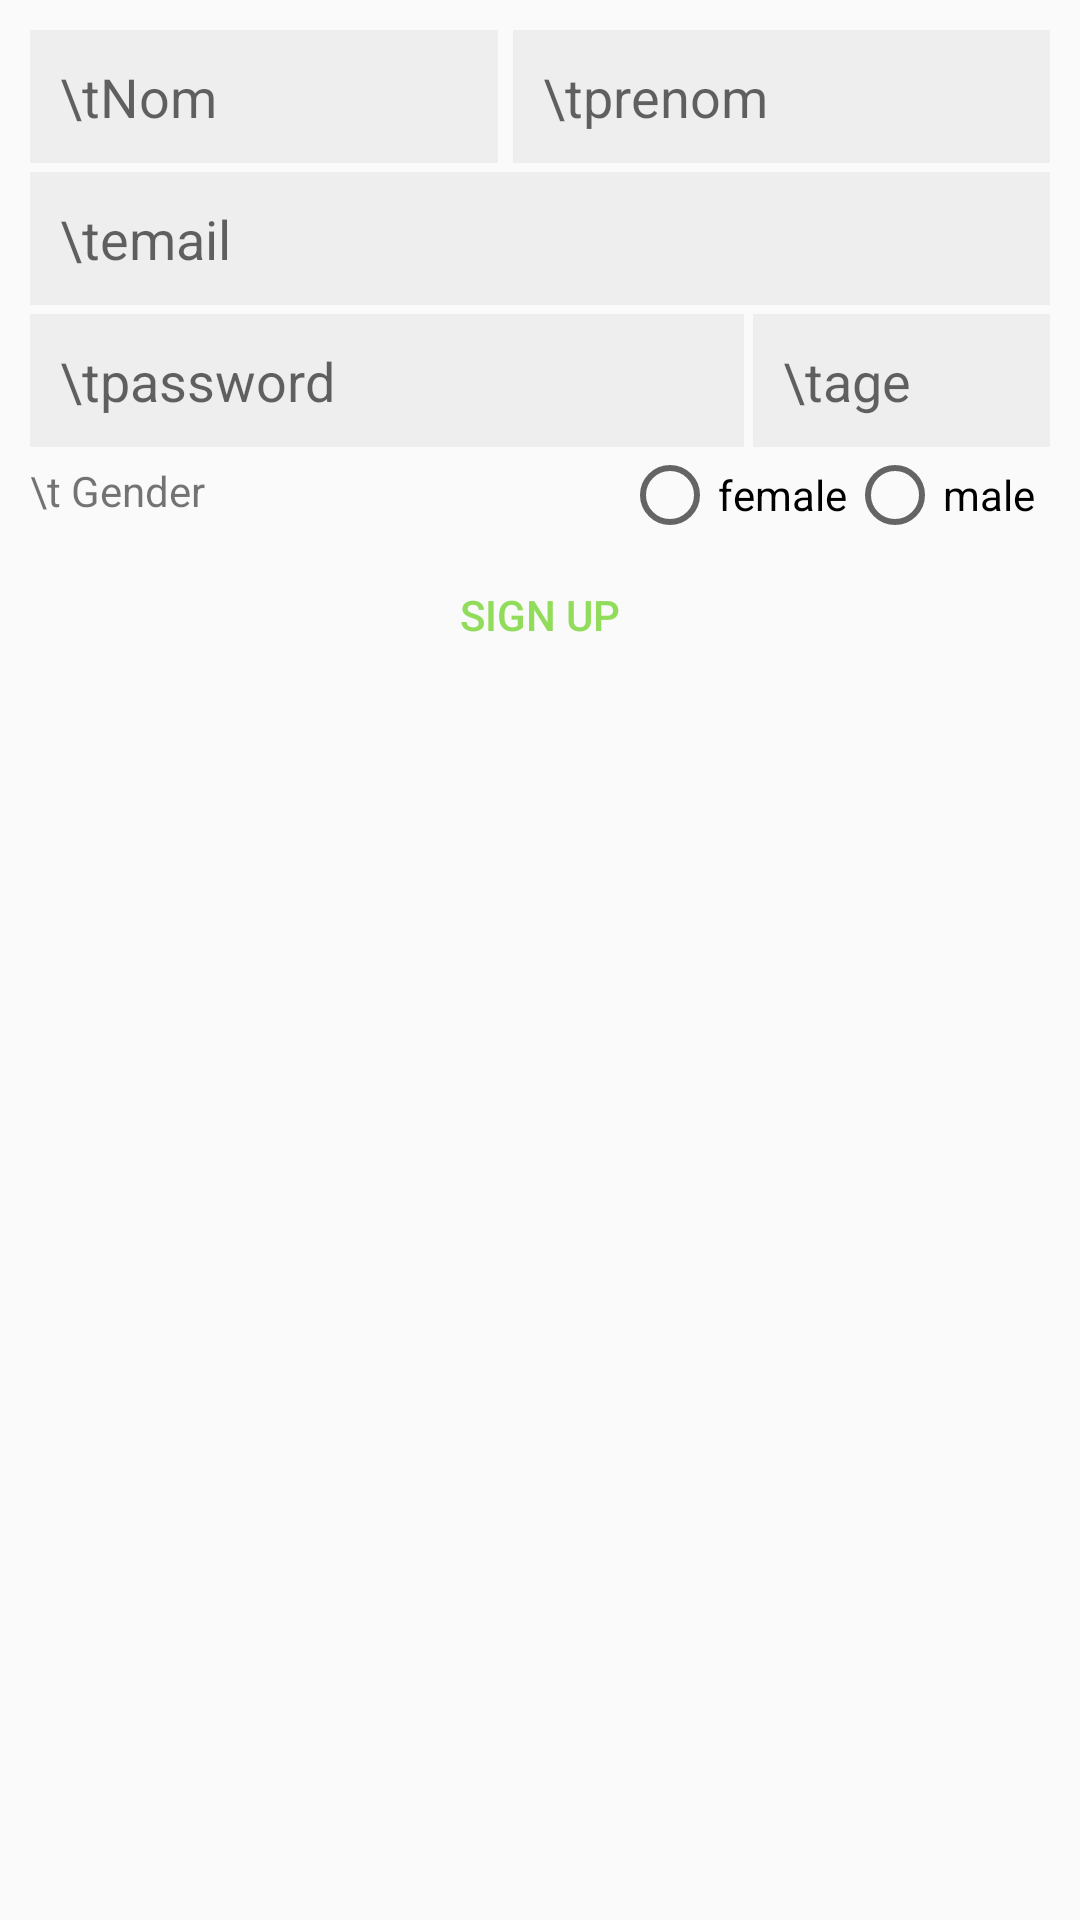

Here is an Android app screen rendered from its layout file. Give the layout XML and the strings, colors and styles it references.
<!-- AndroidManifest.xml: application theme MyMaterialTheme -->
<!-- res/layout/fragment_inscri.xml -->
<FrameLayout xmlns:android="http://schemas.android.com/apk/res/android"
    xmlns:tools="http://schemas.android.com/tools"
    android:layout_width="match_parent"
    android:layout_height="match_parent"
    tools:context="dali.survillance.fragment.InscriFragment">

    <LinearLayout
        android:layout_width="match_parent"
        android:layout_height="match_parent"
        android:orientation="vertical"
        android:padding="10dp">
        <include
            android:id="@+id/id_inscri"
            layout="@layout/add_personne" />

        <Button
            android:text="Sign Up"
            android:layout_width="wrap_content"
            android:layout_height="wrap_content"
            android:layout_gravity="center"
            android:background="@drawable/ripple_custom"
            android:textColor="@color/colorPrimary"
            android:id="@+id/id_inscri_bt" />
    </LinearLayout>

</FrameLayout>
<!-- res/layout/add_personne.xml (included above) -->
<?xml version="1.0" encoding="utf-8"?>
<LinearLayout xmlns:android="http://schemas.android.com/apk/res/android"
    android:orientation="vertical" android:layout_width="match_parent"
    android:layout_height="wrap_content">
    <LinearLayout
        android:layout_width="match_parent"
        android:layout_height="wrap_content"
        android:orientation="horizontal"
        android:weightSum="1">
        <EditText
            android:id="@+id/id_inscri_input_nom"
            android:layout_width="wrap_content"
            android:layout_height="wrap_content"
            android:background="@color/colorgreylight"
            android:padding="10dp"
            android:hint="\tNom"
            android:layout_weight="0.5"/>
        <EditText
            android:layout_marginLeft="5dp"
            android:id="@+id/id_inscri_input_prenom"
            android:layout_weight="0.5"
            android:background="@color/colorgreylight"
            android:padding="10dp"
            android:layout_width="wrap_content"
            android:layout_height="wrap_content"
            android:hint="\tprenom"/>
    </LinearLayout>
    <EditText
        android:id="@+id/id_inscri_input_email"
        android:inputType="textEmailAddress"
        android:layout_width="match_parent"
        android:layout_height="wrap_content"
        android:background="@color/colorgreylight"
        android:padding="10dp"
        android:layout_marginTop="3dp"

        android:hint="\temail"/>
    <LinearLayout
        android:layout_width="match_parent"
        android:layout_height="wrap_content"
        android:orientation="horizontal"
        android:weightSum="1">
        <EditText
            android:layout_weight="0.3"
            android:id="@+id/id_inscri_input_password"
            android:inputType="textPassword"
            android:layout_width="match_parent"
            android:layout_height="wrap_content"
            android:background="@color/colorgreylight"
            android:padding="10dp"
            android:layout_marginTop="3dp"
            android:hint="\tpassword"/>
        <EditText
            android:layout_weight="0.7"
            android:id="@+id/id_inscri_input_age"
            android:inputType="number"
            android:maxLength="2"
            android:maxLines="1"
            android:background="@color/colorgreylight"
            android:padding="10dp"
            android:layout_marginTop="3dp"
            android:layout_marginLeft="3dp"
            android:layout_width="match_parent"
            android:layout_height="wrap_content"
            android:hint="\tage"/>
    </LinearLayout>
    <LinearLayout
        android:layout_width="match_parent"
        android:layout_height="wrap_content"
        android:orientation="horizontal"
        android:weightSum="1">
        <TextView
            android:layout_width="match_parent"
            android:layout_height="wrap_content"
            android:layout_weight="0.7"
            android:text="\t Gender"
            android:layout_marginTop="5dp"
            android:gravity="center_vertical" />
        <RadioGroup
            android:id="@+id/id_inscri_rg_gender"
            android:layout_weight="0.3"
            android:layout_width="match_parent"
            android:layout_height="wrap_content"
            android:orientation="horizontal"
            android:gravity="right"
            android:layout_marginRight="5dp"
            android:checkedButton="@+id/R.id.id_inscri_radio_male"
            >
            <RadioButton
                android:layout_width="wrap_content"
                android:layout_height="wrap_content"
                android:id="@+id/id_inscri_radio_female"

                android:text="female"/>
            <RadioButton
                android:layout_width="wrap_content"
                android:layout_height="wrap_content"
                android:id="@+id/id_inscri_radio_male"

                android:text="male"
                />
        </RadioGroup>
    </LinearLayout>
</LinearLayout>
<!-- resources referenced by this layout -->
<resources>
  <color name="colorPrimary">#91DC5A</color>
  <color name="colorgreylight">#eeeeee</color>
  <!-- drawable ripple_custom (drawable) -->
  <?xml version="1.0" encoding="utf-8"?>
  <selector xmlns:android="http://schemas.android.com/apk/res/android">
      <item android:state_pressed="true">
          <shape>
              <solid android:color="@color/colorgrey"/>
          </shape>
      </item>
      <shape>
          <solid android:color="@android:color/transparent"/>
      </shape>
  </selector>
  <style name="MyMaterialTheme" parent="MyMaterialTheme.Base">
  
      </style>
  <color name="colorgrey">#cecece</color>
  <style name="MyMaterialTheme.Base" parent="Theme.AppCompat.Light.DarkActionBar">
          <item name="windowNoTitle">true</item>
          <item name="windowActionBar">false</item>
          <item name="colorPrimary">@color/colorPrimary</item>
          <item name="colorPrimaryDark">@color/colorPrimaryDark</item>
          <item name="colorAccent">@color/colorAccent</item>
      </style>
  <color name="colorPrimaryDark">#a1ef68</color>
  <color name="colorAccent">#FF4081</color>
</resources>
